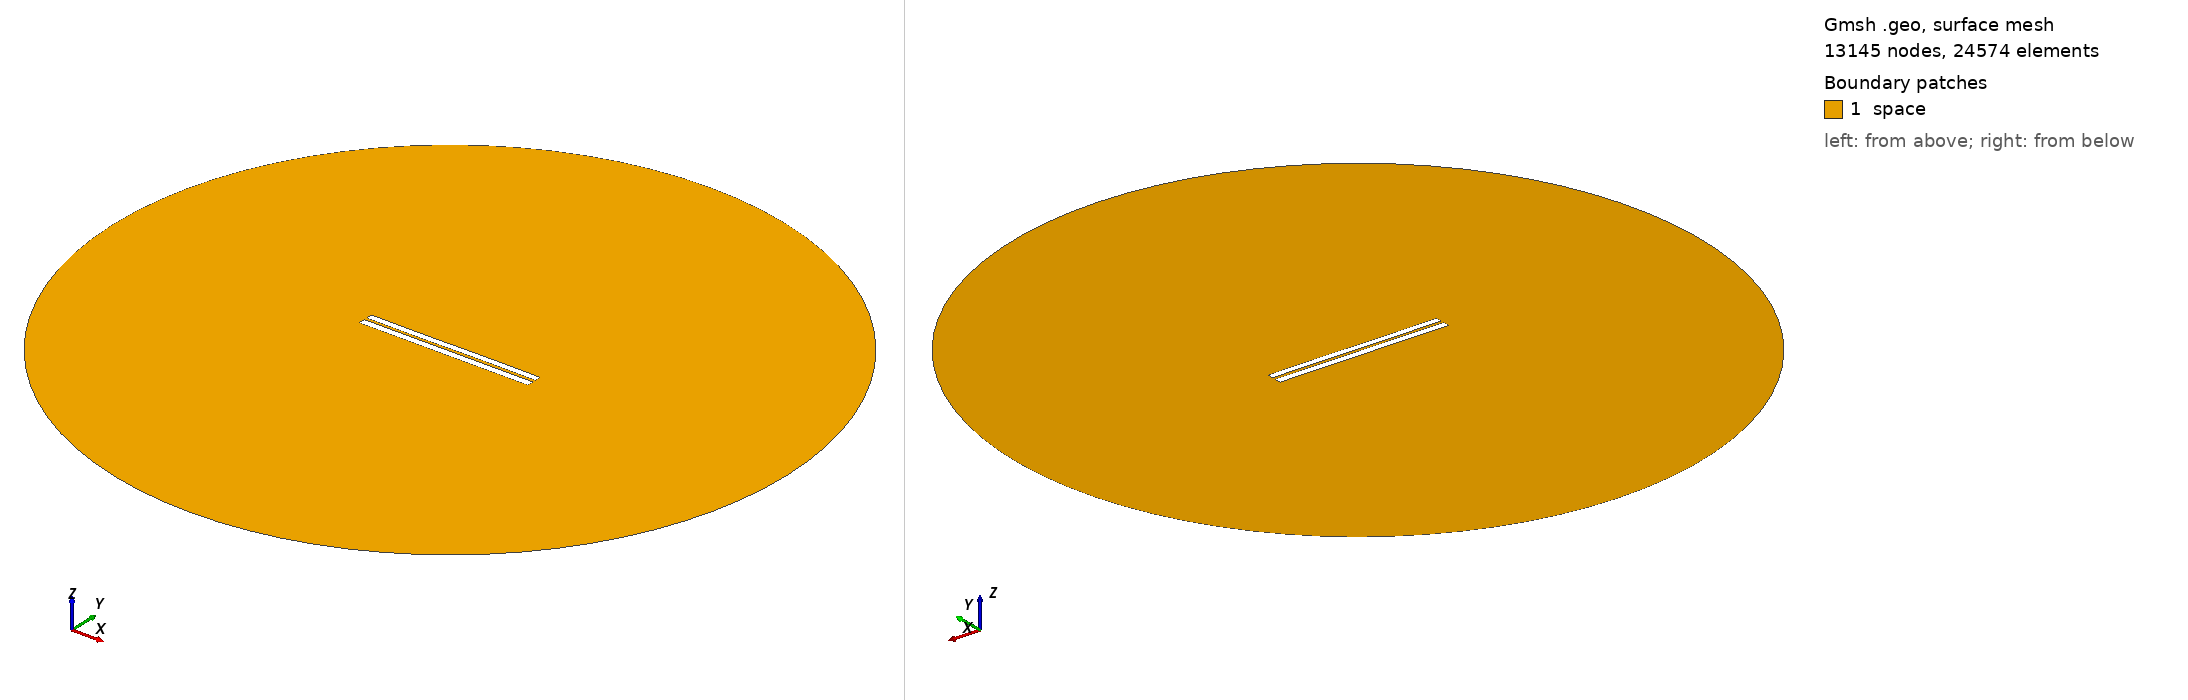

Gmsh geometry script, surface-meshed: 13145 nodes, 24574 surface elements. Boundary patches (legend numbers): 1 space. Left view from above one corner, right view from below the opposite corner. Legend entries are the model's physical surfaces. The drawing asked Gmsh for element sizes between 1% and 20% of the model's largest extent; the script's own settings can give other sizes.

=== 3558.geo (drawn) ===
//---------------------------------------
// Geometry kernel
//---------------------------------------

SetFactory("OpenCASCADE");



//---------------------------------------
// Parameters of the geometry
//---------------------------------------

// Overetch of the upper plate
overetch = 0.125;

// Distance between the plates
distance = 1.5;

// Discretization over the x axis (for the deformation)
nx = 50; 

// Length of the plate
L = 100 - overetch; 

// Number of modes
n = 4; 

// 1st mode coefficient
coeff(1) = 0.07499999999999998;
beta(1) = 0.596864 * 3.1415926535 / L;

// 2nd mode coefficient
coeff(2) = 0.0;
beta(2) = 1.49418 * 3.1415926535 / L;

// 3rd mode coefficient
coeff(3) = -0.075;
beta(3) = 2.50025 * 3.1415926535 / L;

// 4th mode coefficient
coeff(4) = 0.0;
beta(4) = 3.49999 * 3.1415926535 / L;



//---------------------------------------
// Upper plate (deformed rectangle)
//---------------------------------------

// Coordiantes of the upper plate
xmin = -50;
xmax = 50 - overetch;

// Height of the upper plate
yheight = 4 - 2 * overetch;

// Indexes of the points
UpperID[] = {};
LowerID[] = {};
LeftID[] = {};
RightID[] = {};

// Point index
p = 1;

// Horizontal edges
For i In {1:nx}
    x = xmin + (i-1)*(xmax - xmin)/(nx-1);

    y_bottom = distance / 2 + overetch;
    For j In {1:n}
        C = (Cosh(beta(j)*L) + Cos(beta(j)*L)) / (Sinh(beta(j)*L) + Sin(beta(j)*L));
        y_bottom  = y_bottom + coeff(j) * (Cosh(beta(j)*(x+50)) - Cos(beta(j)*(x+50)) - C * (Sinh(beta(j)*(x+50)) - Sin(beta(j)*(x+50))));
    EndFor

    y_top = y_bottom + yheight;

    Point(p) = {x, y_top, 0, 1.0};
    UpperID[i] = p;
    p = p + 1;

    Point(p) = {x, y_bottom, 0, 1.0};
    LowerID[i] = p;
    p = p + 1;
EndFor

// Create point lists
UpperPts[] = {}; LowerPts[] = {};
For i In {1:nx}
  UpperPts[] += {UpperID[i]};
  LowerPts[] += {LowerID[i]};
EndFor

// Build splines
Spline(1) = {UpperPts[]};
Spline(2) = {LowerPts[]};
Line(3) = {LowerPts[nx-1], UpperPts[nx-1]};
Line(4) = {LowerPts[0], UpperPts[0]};

// Build the plane surface
Curve Loop(1) = {2, 3, -1, -4};
Plane Surface(1) = {1};



//---------------------------------------
// Lower plate (rectangle)
//---------------------------------------

// Vertices
Point(1001) = {-50, -1, 0, 1.0};
Point(1002) = { 50, -1, 0, 1.0};
Point(1003) = { 50,  -5, 0, 1.0};
Point(1004) = {-50,  -5, 0, 1.0};

// Edges
Line(5) = {1001, 1002};
Line(6) = {1002, 1003};
Line(7) = {1003, 1004};
Line(8) = {1004, 1001};

// Plane surface
Line Loop(2) = {5, 6, 7, 8};
Plane Surface(2) = {2}; 



//---------------------------------------
// Outer (fictious) boundary
//---------------------------------------

// Points
Point(1005) = {0, 0, 0};       // Center
Point(1006) = {200, 0, 0};     // Start point
Point(1007) = {0, 200, 0};     // 90 degrees
Point(1008) = {-200, 0, 0};    // 180 degrees
Point(1009) = {0, -200, 0};    // 270 degrees

// Circle arcs (each needs start, center, end)
Circle(9) = {1006, 1005, 1007};
Circle(10) = {1007, 1005, 1008};
Circle(11) = {1008, 1005, 1009};
Circle(12) = {1009, 1005, 1006};

// Plane surface for the entire domain
Curve Loop(3) = {9, 10, 11, 12};
Surface(3) = {3};

// Subtract the plates from the whole domain to obtain the actual domain where we want to solve the equations
BooleanDifference{ Surface{3}; Delete; }{ Surface{1}; Surface{2}; Delete; }




//---------------------------------------
// Transfinite Lines/Curves
//---------------------------------------

// Set the number of points on the boundaries
r = 7;

// Plates
Transfinite Curve {1, 2} = 50*r Using Progression 1;
Transfinite Curve {3, 4} = 2*r Using Progression 1;
Transfinite Line {5, 7} = 50*r Using Progression 1;
Transfinite Line {6, 8} = 2*r Using Progression 1;

// Outer boundary
Transfinite Line {9, 10, 11, 12} = 20 Using Progression 1;



//---------------------------------------
// Physical groups
//---------------------------------------                

// Physical curves (boundaries)
Physical Line("force_segment", 10) = {2};
Physical Line("upper_plate", 11) = {1, 3, 4};
Physical Line("lower_plate", 12) = {5, 6, 7, 8};
Physical Line("boundary", 20) = {9, 10, 11, 12};

// Physical Surfaces
Physical Surface("space", 30) = {3};



//---------------------------------------
// 6. Generate the Mesh
//---------------------------------------

// 2D mesh generation
Mesh 2;
